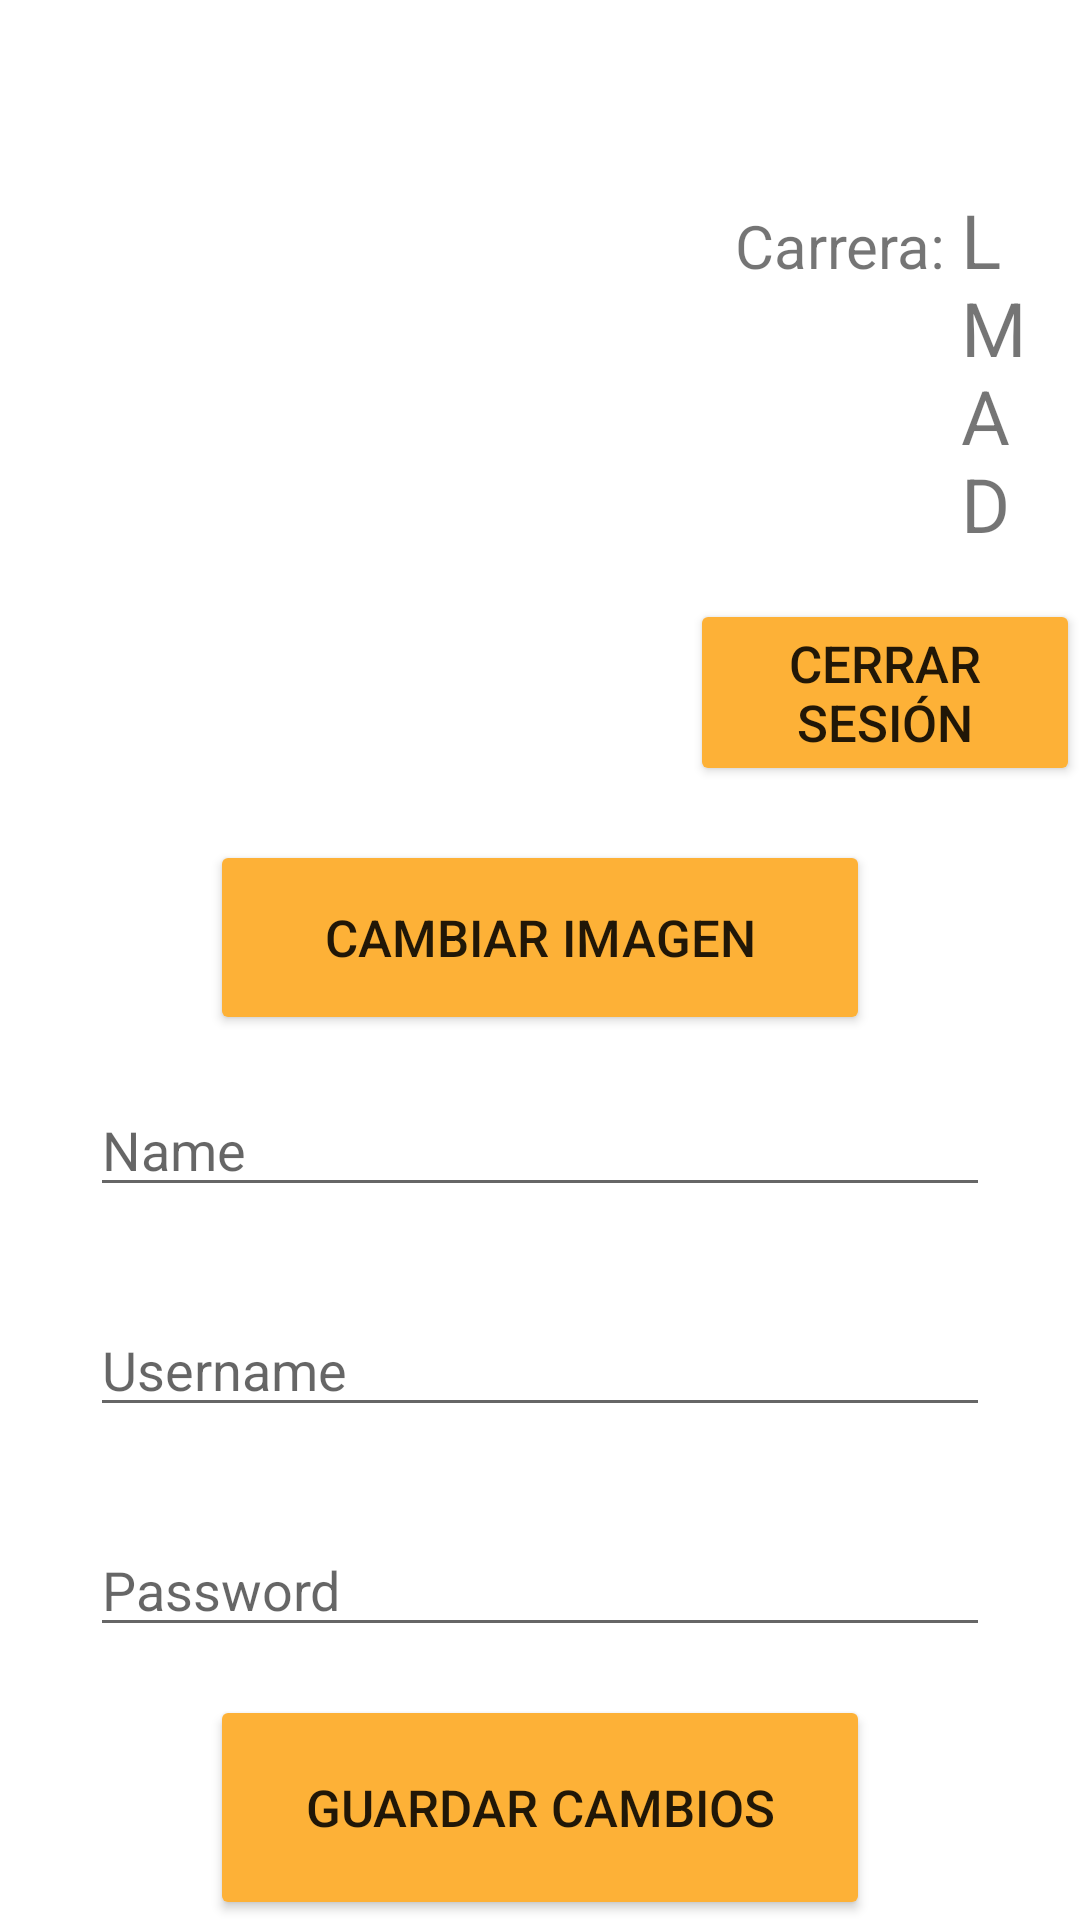

Produce the Android XML layout that renders to this screen, including the resource entries it uses.
<!-- AndroidManifest.xml: application theme Theme.PSM_PocketSchool -->
<!-- res/layout/fragment_profile.xml -->
<?xml version="1.0" encoding="utf-8"?>
<androidx.constraintlayout.widget.ConstraintLayout xmlns:android="http://schemas.android.com/apk/res/android"
    xmlns:app="http://schemas.android.com/apk/res-auto"
    xmlns:tools="http://schemas.android.com/tools"
    android:layout_width="match_parent"
    android:layout_height="match_parent"
    tools:context=".fragments.Profile">


    <LinearLayout
        android:id="@+id/linearLayout3"
        android:layout_width="match_parent"
        android:layout_height="250dp"
        android:layout_gravity="start"
        android:layout_marginTop="30dp"
        android:alwaysDrawnWithCache="false"
        android:animateLayoutChanges="false"
        app:layout_constraintEnd_toEndOf="parent"
        app:layout_constraintHorizontal_bias="0.497"
        app:layout_constraintStart_toStartOf="parent"
        app:layout_constraintTop_toTopOf="parent">

        <ImageView
            android:id="@+id/imgProfilePic"
            android:layout_width="200dp"
            android:layout_height="200dp"
            android:layout_gravity="center_vertical"
            android:layout_marginLeft="15dp"
            android:src="@drawable/logo"></ImageView>

        <LinearLayout
            android:layout_width="wrap_content"
            android:layout_height="wrap_content"
            android:orientation="vertical"
            android:layout_gravity="center_vertical"
            android:layout_marginLeft="15dp">

            <LinearLayout
                android:layout_width="wrap_content"
                android:layout_height="wrap_content"
                android:layout_margin="15dp">
                <TextView
                    android:id="@+id/txtC"
                    android:layout_width="wrap_content"
                    android:layout_height="wrap_content"
                    android:text="Carrera: "
                    android:textSize="20sp"></TextView>

                <TextView
                    android:id="@+id/txtCarrer"
                    android:layout_width="wrap_content"
                    android:layout_height="wrap_content"
                    android:text="LMAD"
                    android:textSize="25sp"></TextView>
            </LinearLayout>

            <Button
                    android:id="@+id/btnCerrarSesion"
                    android:layout_width="wrap_content"
                    android:layout_height="wrap_content"
                    android:backgroundTint="@color/accionesPocketSchool"
                    android:text="Cerrar sesión"
                    android:textSize="17sp"
                    app:cornerRadius="10dp"></Button>

        </LinearLayout>

    </LinearLayout>



    <LinearLayout
        android:id="@+id/linearLayout6"
        android:layout_width="match_parent"
        android:layout_height="wrap_content"
        android:layout_gravity="center"
        android:orientation="vertical"
        app:layout_constraintBottom_toBottomOf="parent"
        app:layout_constraintEnd_toEndOf="parent"
        app:layout_constraintHorizontal_bias="0.0"
        app:layout_constraintStart_toStartOf="parent"
        app:layout_constraintTop_toBottomOf="@+id/linearLayout3"
        app:layout_constraintVertical_bias="0.192">

        <Button
            android:id="@+id/changeImg"
            android:layout_width="220dp"
            android:layout_height="65dp"
            android:layout_gravity="center"
            android:backgroundTint="@color/accionesPocketSchool"
            android:text="Cambiar imagen"
            android:textSize="17sp"
            app:cornerRadius="10dp"></Button>

        <EditText
            android:id="@+id/editTextPersonName"
            android:layout_width="300dp"
            android:layout_height="wrap_content"
            android:layout_gravity="center"
            android:layout_marginTop="16dp"
            android:layout_marginBottom="16dp"
            android:ems="10"
            android:hint="Name"
            android:inputType="textPersonName" />

        <EditText
            android:id="@+id/editTextUsName"
            android:layout_width="300dp"
            android:layout_height="wrap_content"
            android:layout_gravity="center"
            android:layout_marginTop="16dp"
            android:layout_marginBottom="16dp"
            android:ems="10"
            android:hint="Username"
            android:inputType="textPersonName" />

        <EditText
            android:id="@+id/editTextPassword"
            android:layout_width="300dp"
            android:layout_height="wrap_content"
            android:layout_gravity="center"
            android:layout_marginTop="16dp"
            android:layout_marginBottom="16dp"
            android:ems="10"
            android:hint="Password"
            android:inputType="textPassword" />

        <Button
            android:id="@+id/btnSaveChange"
            android:layout_width="220dp"
            android:layout_height="75dp"
            android:layout_gravity="center"
            android:backgroundTint="@color/accionesPocketSchool"
            android:text="Guardar cambios"
            android:textSize="17sp"
            app:cornerRadius="10dp">

        </Button>
    </LinearLayout>

</androidx.constraintlayout.widget.ConstraintLayout>
<!-- resources referenced by this layout -->
<resources>
  <color name="accionesPocketSchool">#FDB137</color>
  <style name="Theme.PSM_PocketSchool" parent="Theme.MaterialComponents.DayNight.DarkActionBar">
          
          <item name="colorPrimary">@color/purple_500</item>
          <item name="colorPrimaryVariant">@color/purple_700</item>
          <item name="colorOnPrimary">@color/white</item>
          
          <item name="colorSecondary">@color/teal_200</item>
          <item name="colorSecondaryVariant">@color/teal_700</item>
          <item name="colorOnSecondary">@color/black</item>
          
          <item name="android:statusBarColor" tools:targetApi="l">?attr/colorPrimaryVariant</item>
          
      </style>
  <color name="purple_500">#FF6200EE</color>
  <color name="purple_700">#FF3700B3</color>
  <color name="white">#FFFFFFFF</color>
  <color name="teal_200">#FF03DAC5</color>
  <color name="teal_700">#FF018786</color>
  <color name="black">#FF000000</color>
</resources>
